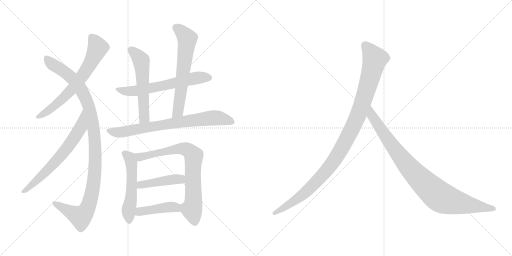
t = 0.00 s
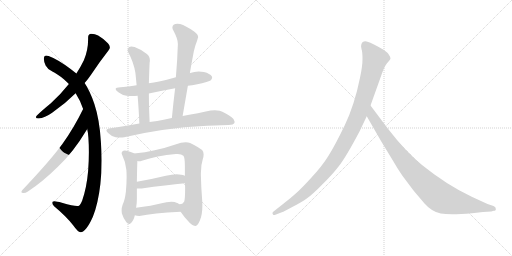
t = 2.15 s
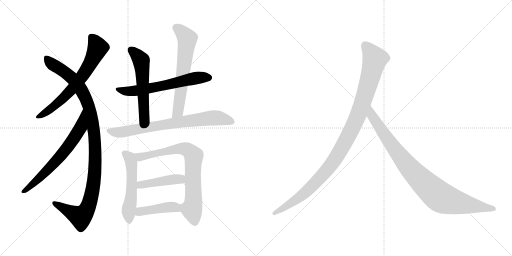
t = 4.31 s
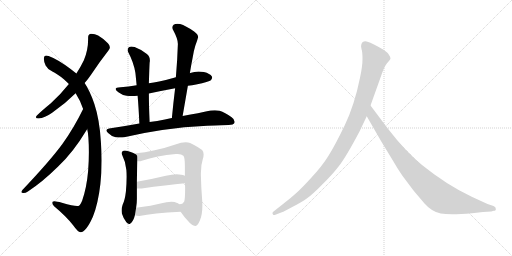
t = 6.46 s
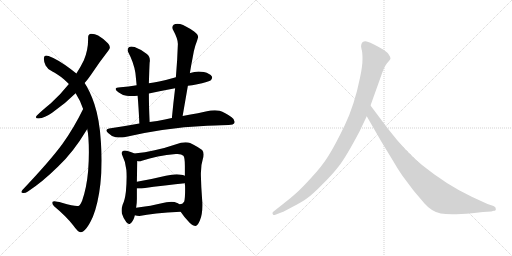
t = 8.61 s
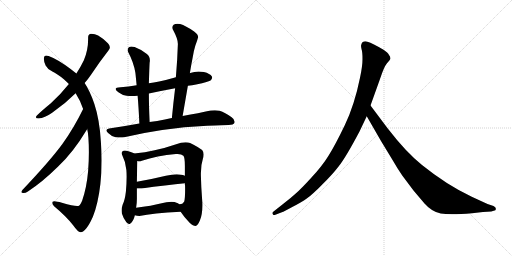
t = 10.77 s

The animated SVG that drew these frames (rendered in a browser with its animation timeline set to each time). Animation: 13 CSS @keyframes rules; one cycle of 10.77 s.

<svg version="1.1" viewBox="0 0 2048 1024" xmlns="http://www.w3.org/2000/svg">
  <g stroke="lightgray" stroke-dasharray="1,1" stroke-width="1" transform="scale(4, 4)">
    <line x1="0" y1="0" x2="256" y2="256"></line>
    <line x1="256" y1="0" x2="0" y2="256"></line>
    <line x1="128" y1="0" x2="128" y2="256"></line>
    <line x1="0" y1="128" x2="256" y2="128"></line>
    <line x1="256" y1="0" x2="512" y2="256"></line>
    <line x1="512" y1="0" x2="256" y2="256"></line>
    <line x1="384" y1="0" x2="384" y2="256"></line>
    <line x1="256" y1="128" x2="512" y2="128"></line>
  </g>
<g transform="scale(1, -1) translate(0, -850)">
   <style type="text/css">
    @keyframes keyframes0 {
      from {
       stroke: black;
       stroke-dashoffset: 682;
       stroke-width: 128;
       }
       69% {
       animation-timing-function: step-end;
       stroke: black;
       stroke-dashoffset: 0;
       stroke-width: 128;
       }
       to {
       stroke: black;
       stroke-width: 1024;
       }
       }
       #make-me-a-hanzi-animation-0 {
         animation: keyframes0 0.805013s both;
         animation-delay: 0.000000s;
         animation-timing-function: linear;
       }
    @keyframes keyframes1 {
      from {
       stroke: black;
       stroke-dashoffset: 1096;
       stroke-width: 128;
       }
       78% {
       animation-timing-function: step-end;
       stroke: black;
       stroke-dashoffset: 0;
       stroke-width: 128;
       }
       to {
       stroke: black;
       stroke-width: 1024;
       }
       }
       #make-me-a-hanzi-animation-1 {
         animation: keyframes1 1.141927s both;
         animation-delay: 0.805013s;
         animation-timing-function: linear;
       }
    @keyframes keyframes2 {
      from {
       stroke: black;
       stroke-dashoffset: 670;
       stroke-width: 128;
       }
       69% {
       animation-timing-function: step-end;
       stroke: black;
       stroke-dashoffset: 0;
       stroke-width: 128;
       }
       to {
       stroke: black;
       stroke-width: 1024;
       }
       }
       #make-me-a-hanzi-animation-2 {
         animation: keyframes2 0.795247s both;
         animation-delay: 1.946940s;
         animation-timing-function: linear;
       }
    @keyframes keyframes3 {
      from {
       stroke: black;
       stroke-dashoffset: 630;
       stroke-width: 128;
       }
       67% {
       animation-timing-function: step-end;
       stroke: black;
       stroke-dashoffset: 0;
       stroke-width: 128;
       }
       to {
       stroke: black;
       stroke-width: 1024;
       }
       }
       #make-me-a-hanzi-animation-3 {
         animation: keyframes3 0.762695s both;
         animation-delay: 2.742187s;
         animation-timing-function: linear;
       }
    @keyframes keyframes4 {
      from {
       stroke: black;
       stroke-dashoffset: 561;
       stroke-width: 128;
       }
       65% {
       animation-timing-function: step-end;
       stroke: black;
       stroke-dashoffset: 0;
       stroke-width: 128;
       }
       to {
       stroke: black;
       stroke-width: 1024;
       }
       }
       #make-me-a-hanzi-animation-4 {
         animation: keyframes4 0.706543s both;
         animation-delay: 3.504882s;
         animation-timing-function: linear;
       }
    @keyframes keyframes5 {
      from {
       stroke: black;
       stroke-dashoffset: 638;
       stroke-width: 128;
       }
       67% {
       animation-timing-function: step-end;
       stroke: black;
       stroke-dashoffset: 0;
       stroke-width: 128;
       }
       to {
       stroke: black;
       stroke-width: 1024;
       }
       }
       #make-me-a-hanzi-animation-5 {
         animation: keyframes5 0.769206s both;
         animation-delay: 4.211425s;
         animation-timing-function: linear;
       }
    @keyframes keyframes6 {
      from {
       stroke: black;
       stroke-dashoffset: 757;
       stroke-width: 128;
       }
       71% {
       animation-timing-function: step-end;
       stroke: black;
       stroke-dashoffset: 0;
       stroke-width: 128;
       }
       to {
       stroke: black;
       stroke-width: 1024;
       }
       }
       #make-me-a-hanzi-animation-6 {
         animation: keyframes6 0.866048s both;
         animation-delay: 4.980631s;
         animation-timing-function: linear;
       }
    @keyframes keyframes7 {
      from {
       stroke: black;
       stroke-dashoffset: 541;
       stroke-width: 128;
       }
       64% {
       animation-timing-function: step-end;
       stroke: black;
       stroke-dashoffset: 0;
       stroke-width: 128;
       }
       to {
       stroke: black;
       stroke-width: 1024;
       }
       }
       #make-me-a-hanzi-animation-7 {
         animation: keyframes7 0.690267s both;
         animation-delay: 5.846679s;
         animation-timing-function: linear;
       }
    @keyframes keyframes8 {
      from {
       stroke: black;
       stroke-dashoffset: 773;
       stroke-width: 128;
       }
       72% {
       animation-timing-function: step-end;
       stroke: black;
       stroke-dashoffset: 0;
       stroke-width: 128;
       }
       to {
       stroke: black;
       stroke-width: 1024;
       }
       }
       #make-me-a-hanzi-animation-8 {
         animation: keyframes8 0.879069s both;
         animation-delay: 6.536946s;
         animation-timing-function: linear;
       }
    @keyframes keyframes9 {
      from {
       stroke: black;
       stroke-dashoffset: 441;
       stroke-width: 128;
       }
       59% {
       animation-timing-function: step-end;
       stroke: black;
       stroke-dashoffset: 0;
       stroke-width: 128;
       }
       to {
       stroke: black;
       stroke-width: 1024;
       }
       }
       #make-me-a-hanzi-animation-9 {
         animation: keyframes9 0.608887s both;
         animation-delay: 7.416015s;
         animation-timing-function: linear;
       }
    @keyframes keyframes10 {
      from {
       stroke: black;
       stroke-dashoffset: 430;
       stroke-width: 128;
       }
       58% {
       animation-timing-function: step-end;
       stroke: black;
       stroke-dashoffset: 0;
       stroke-width: 128;
       }
       to {
       stroke: black;
       stroke-width: 1024;
       }
       }
       #make-me-a-hanzi-animation-10 {
         animation: keyframes10 0.599935s both;
         animation-delay: 8.024902s;
         animation-timing-function: linear;
       }
    @keyframes keyframes11 {
      from {
       stroke: black;
       stroke-dashoffset: 1082;
       stroke-width: 128;
       }
       78% {
       animation-timing-function: step-end;
       stroke: black;
       stroke-dashoffset: 0;
       stroke-width: 128;
       }
       to {
       stroke: black;
       stroke-width: 1024;
       }
       }
       #make-me-a-hanzi-animation-11 {
         animation: keyframes11 1.130534s both;
         animation-delay: 8.624837s;
         animation-timing-function: linear;
       }
    @keyframes keyframes12 {
      from {
       stroke: black;
       stroke-dashoffset: 935;
       stroke-width: 128;
       }
       75% {
       animation-timing-function: step-end;
       stroke: black;
       stroke-dashoffset: 0;
       stroke-width: 128;
       }
       to {
       stroke: black;
       stroke-width: 1024;
       }
       }
       #make-me-a-hanzi-animation-12 {
         animation: keyframes12 1.010905s both;
         animation-delay: 9.755371s;
         animation-timing-function: linear;
       }
</style>
<path d="M 338.5 518.0 Q 353.5 535.0 365.5 553.0 Q 401.5 607.0 434.5 649.0 Q 439.5 655.0 439.5 661.0 Q 439.5 669.0 431.5 677.0 Q 413.5 696.0 392.5 708.0 Q 379.5 715.0 365.5 715.0 L 362.5 715.0 Q 352.5 713.0 352.5 700.0 L 352.5 693.0 Q 352.5 649.0 335.5 609.0 Q 323.5 584.0 305.5 556.0 L 275.5 514.0 Q 240.5 470.0 203.5 437.0 Q 165.5 406.0 147.5 388.0 Q 143.5 383.0 143.5 381.0 Q 143.5 376.0 154.5 376.0 Q 178.5 378.0 208.5 399.0 Q 260.5 435.0 302.5 477.0 L 338.5 518.0 Z" fill="lightgray"></path> 
<path d="M 348.5 335.0 Q 352.5 318.0 353.5 300.0 Q 355.5 272.0 355.5 242.0 Q 355.5 205.0 352.5 166.0 Q 346.5 98.0 328.5 47.0 Q 319.5 26.0 312.5 26.0 L 308.5 26.0 Q 292.5 26.0 247.5 39.0 Q 226.5 45.0 217.5 45.0 Q 212.5 45.0 210.5 43.0 Q 209.5 40.0 209.5 38.0 Q 209.5 31.0 217.5 24.0 Q 264.5 -15.0 292.5 -51.0 Q 312.5 -79.0 321.5 -79.0 L 323.5 -79.0 Q 332.5 -79.0 345.5 -63.0 Q 356.5 -50.0 371.5 -17.0 Q 392.5 35.0 401.5 114.0 Q 406.5 159.0 406.5 208.0 Q 406.5 244.0 403.5 283.0 Q 398.5 371.0 377.5 434.0 Q 360.5 485.0 338.5 518.0 L 305.5 556.0 L 282.5 574.0 Q 230.5 613.0 194.5 626.0 Q 188.5 628.0 184.5 628.0 Q 177.5 628.0 176.5 622.0 Q 175.5 618.0 175.5 614.0 Q 175.5 602.0 182.5 588.0 Q 191.5 571.0 209.5 564.0 Q 226.5 557.0 256.5 532.0 Q 266.5 523.0 275.5 514.0 L 302.5 477.0 Q 323.5 444.0 332.5 414.0 L 348.5 335.0 Z" fill="lightgray"></path> 
<path d="M 89.5 90.0 Q 85.5 85.0 85.5 82.0 Q 85.5 79.0 92.5 78.0 L 94.5 78.0 Q 102.5 78.0 111.5 84.0 Q 168.5 121.0 232.5 184.0 Q 292.5 240.0 346.5 330.0 Q 348.5 332.0 348.5 335.0 C 362.5 362.0 345.5 441.0 332.5 414.0 Q 295.5 338.0 249.5 274.0 Q 200.5 207.0 89.5 90.0 Z" fill="lightgray"></path> 
<path d="M 703.5 541.0 Q 669.5 531.0 636.5 524.0 Q 614.5 520.0 595.5 517.0 L 546.5 509.0 Q 513.5 504.0 482.5 501.0 Q 462.5 500.0 462.5 494.0 Q 462.5 489.0 473.5 481.0 Q 487.5 470.0 506.5 467.0 Q 516.5 466.0 527.5 466.0 Q 538.5 466.0 550.5 467.0 L 595.5 476.0 Q 646.5 487.0 700.5 497.0 L 751.5 507.0 Q 768.5 509.0 784.5 512.0 Q 837.5 523.0 843.5 529.0 Q 848.5 535.0 848.5 540.0 Q 848.5 542.0 847.5 544.0 Q 840.5 556.0 815.5 562.0 Q 805.5 564.0 794.5 564.0 Q 777.5 564.0 760.5 558.0 L 759.5 558.0 L 703.5 541.0 Z" fill="lightgray"></path> 
<path d="M 595.5 517.0 Q 597.5 584.0 598.5 599.0 Q 599.5 604.0 599.5 608.0 Q 599.5 625.0 587.5 634.0 Q 563.5 653.0 538.5 662.0 Q 531.5 664.0 525.5 664.0 Q 519.5 664.0 515.5 661.0 Q 510.5 656.0 510.5 650.0 Q 510.5 646.0 513.5 640.0 Q 534.5 601.0 541.5 559.0 Q 543.5 542.0 546.5 509.0 L 550.5 467.0 Q 554.5 420.0 557.5 356.0 C 558.5 326.0 599.5 332.0 598.5 362.0 Q 595.5 428.0 595.5 476.0 L 595.5 517.0 Z" fill="lightgray"></path> 
<path d="M 730.5 386.0 L 751.5 507.0 L 759.5 558.0 Q 764.5 589.0 770.5 619.0 Q 775.5 650.0 781.5 668.0 Q 788.5 686.0 791.5 698.0 Q 792.5 700.0 792.5 702.0 Q 792.5 713.0 776.5 724.0 Q 742.5 748.0 720.5 754.0 Q 714.5 755.0 709.5 755.0 Q 700.5 755.0 694.5 751.0 Q 689.5 746.0 689.5 740.0 Q 689.5 734.0 693.5 728.0 Q 711.5 695.0 711.5 674.0 Q 709.5 610.0 703.5 541.0 L 700.5 497.0 Q 693.5 441.0 687.5 378.0 C 684.5 348.0 725.5 356.0 730.5 386.0 Z" fill="lightgray"></path> 
<path d="M 557.5 356.0 Q 497.5 345.0 436.5 336.0 Q 425.5 334.0 425.5 329.0 Q 425.5 325.0 432.5 318.0 Q 446.5 304.0 462.5 301.0 Q 472.5 300.0 480.5 300.0 Q 489.5 300.0 496.5 301.0 Q 567.5 318.0 648.5 330.0 Q 735.5 344.0 828.5 347.0 Q 898.5 350.0 914.5 350.0 Q 934.5 351.0 937.5 358.0 Q 938.5 361.0 938.5 363.0 Q 938.5 373.0 926.5 381.0 Q 899.5 401.0 878.5 407.0 Q 869.5 409.0 859.5 409.0 Q 851.5 409.0 842.5 408.0 Q 796.5 398.0 730.5 386.0 L 687.5 378.0 Q 672.5 375.0 659.5 372.0 Q 628.5 366.0 598.5 362.0 L 557.5 356.0 Z" fill="lightgray"></path> 
<path d="M 536.5 236.0 L 533.5 238.0 Q 510.5 248.0 499.5 248.0 Q 495.5 248.0 493.5 247.0 Q 486.5 243.0 486.5 238.0 Q 486.5 236.0 487.5 233.0 Q 502.5 203.0 505.5 170.0 Q 506.5 157.0 506.5 143.0 Q 506.5 115.0 503.5 83.0 Q 499.5 49.0 490.5 31.0 Q 486.5 20.0 486.5 9.0 Q 486.5 3.0 487.5 -4.0 Q 493.5 -24.0 505.5 -39.0 Q 511.5 -46.0 516.5 -46.0 Q 519.5 -46.0 521.5 -44.0 Q 533.5 -36.0 539.5 -11.0 L 544.5 19.0 Q 547.5 36.0 547.5 54.0 L 547.5 96.0 L 547.5 123.0 Q 548.5 188.0 549.5 206.0 C 550.5 229.0 550.5 229.0 536.5 236.0 Z" fill="lightgray"></path> 
<path d="M 803.5 149.0 L 803.5 157.0 Q 803.5 191.0 811.5 215.0 Q 814.5 224.0 814.5 232.0 Q 814.5 243.0 808.5 250.0 Q 796.5 260.0 760.5 278.0 Q 753.5 281.0 742.5 281.0 Q 725.5 281.0 701.5 272.0 Q 661.5 258.0 618.5 249.0 Q 581.5 240.0 536.5 236.0 C 506.5 233.0 519.5 205.0 549.5 206.0 Q 552.5 205.0 556.5 205.0 Q 561.5 205.0 567.5 207.0 Q 627.5 227.0 703.5 234.0 L 710.5 234.0 Q 726.5 234.0 733.5 227.0 Q 739.5 220.0 739.5 187.0 L 739.5 147.0 L 739.5 117.0 Q 740.5 106.0 740.5 96.0 Q 740.5 52.0 736.5 43.0 Q 730.5 33.0 718.5 33.0 L 716.5 33.0 C 704.5 29.0 705.5 28.0 722.5 3.0 Q 737.5 -20.0 758.5 -41.0 Q 772.5 -54.0 782.5 -54.0 Q 790.5 -53.0 799.5 -32.0 Q 809.5 -10.0 809.5 30.0 Q 809.5 41.0 808.5 52.0 Q 804.5 101.0 803.5 149.0 Z" fill="lightgray"></path> 
<path d="M 547.5 96.0 L 566.5 96.0 Q 666.5 110.0 739.5 117.0 C 769.5 120.0 767.5 136.0 739.5 147.0 Q 731.5 151.0 724.5 151.0 Q 716.5 153.0 706.5 153.0 Q 688.5 153.0 663.5 147.0 Q 601.5 132.0 547.5 123.0 C 517.5 118.0 517.5 96.0 547.5 96.0 Z" fill="lightgray"></path> 
<path d="M 539.5 -11.0 Q 547.5 -14.0 557.5 -14.0 Q 610.5 -3.0 722.5 3.0 C 751.5 5.0 739.5 14.0 716.5 33.0 Q 711.5 38.0 708.5 38.0 Q 699.5 43.0 685.5 43.0 Q 676.5 43.0 665.5 41.0 Q 598.5 25.0 544.5 19.0 C 514.5 16.0 510.5 -3.0 539.5 -11.0 Z" fill="lightgray"></path> 
<path d="M 1438.0 324.5 L 1467.0 385.5 L 1482.0 428.5 L 1520.0 534.5 Q 1536.0 583.5 1548.0 597.5 Q 1560.0 610.5 1562.0 615.5 Q 1562.0 623.5 1556.0 630.5 Q 1552.0 639.5 1534.0 651.5 Q 1490.0 677.5 1470.0 683.5 Q 1450.0 688.5 1445.0 671.5 Q 1443.0 666.5 1446.0 654.5 Q 1450.0 642.5 1450.0 614.5 Q 1450.0 585.5 1440.0 539.5 Q 1418.0 430.5 1379.0 349.5 Q 1340.0 268.5 1314.0 227.5 Q 1288.0 185.5 1245.0 139.5 Q 1204.0 94.5 1183.0 76.5 Q 1161.0 56.5 1136.0 37.5 L 1093.0 3.5 Q 1087.0 -1.5 1091.0 -5.5 Q 1091.0 -12.5 1104.0 -7.5 L 1130.0 2.5 Q 1132.0 2.5 1169.0 22.5 Q 1206.0 41.5 1227.0 56.5 Q 1249.0 71.5 1288.0 111.5 Q 1328.0 150.5 1355.0 185.5 Q 1383.0 220.5 1438.0 324.5 Z" fill="lightgray"></path> 
<path d="M 1467.0 385.5 L 1524.0 286.5 L 1572.0 207.5 Q 1586.0 182.5 1609.0 148.5 L 1654.0 88.5 L 1698.0 36.5 Q 1727.0 3.5 1763.0 -3.5 Q 1800.0 -10.5 1888.0 -2.5 L 1932.0 2.5 L 1965.0 4.5 L 1975.0 7.5 Q 1985.0 7.5 1983.0 15.5 Q 1984.0 21.5 1974.0 26.5 L 1950.0 34.5 L 1887.0 63.5 Q 1787.0 110.5 1688.0 190.5 Q 1626.0 239.5 1551.0 336.5 L 1482.0 428.5 C 1464.0 452.5 1452.0 411.5 1467.0 385.5 Z" fill="lightgray"></path> 
      <clipPath id="make-me-a-hanzi-clip-0">
      <path d="M 338.5 518.0 Q 353.5 535.0 365.5 553.0 Q 401.5 607.0 434.5 649.0 Q 439.5 655.0 439.5 661.0 Q 439.5 669.0 431.5 677.0 Q 413.5 696.0 392.5 708.0 Q 379.5 715.0 365.5 715.0 L 362.5 715.0 Q 352.5 713.0 352.5 700.0 L 352.5 693.0 Q 352.5 649.0 335.5 609.0 Q 323.5 584.0 305.5 556.0 L 275.5 514.0 Q 240.5 470.0 203.5 437.0 Q 165.5 406.0 147.5 388.0 Q 143.5 383.0 143.5 381.0 Q 143.5 376.0 154.5 376.0 Q 178.5 378.0 208.5 399.0 Q 260.5 435.0 302.5 477.0 L 338.5 518.0 Z" fill="lightgray"></path>
      </clipPath>
      <path clip-path="url(#make-me-a-hanzi-clip-0)" d="M 364.5 704.0 L 382.5 680.0 L 390.5 657.0 L 348.5 574.0 L 262.5 466.0 L 205.5 417.0 L 150.5 382.0 " fill="none" id="make-me-a-hanzi-animation-0" stroke-dasharray="554 1108" stroke-linecap="round"></path>

      <clipPath id="make-me-a-hanzi-clip-1">
      <path d="M 348.5 335.0 Q 352.5 318.0 353.5 300.0 Q 355.5 272.0 355.5 242.0 Q 355.5 205.0 352.5 166.0 Q 346.5 98.0 328.5 47.0 Q 319.5 26.0 312.5 26.0 L 308.5 26.0 Q 292.5 26.0 247.5 39.0 Q 226.5 45.0 217.5 45.0 Q 212.5 45.0 210.5 43.0 Q 209.5 40.0 209.5 38.0 Q 209.5 31.0 217.5 24.0 Q 264.5 -15.0 292.5 -51.0 Q 312.5 -79.0 321.5 -79.0 L 323.5 -79.0 Q 332.5 -79.0 345.5 -63.0 Q 356.5 -50.0 371.5 -17.0 Q 392.5 35.0 401.5 114.0 Q 406.5 159.0 406.5 208.0 Q 406.5 244.0 403.5 283.0 Q 398.5 371.0 377.5 434.0 Q 360.5 485.0 338.5 518.0 L 305.5 556.0 L 282.5 574.0 Q 230.5 613.0 194.5 626.0 Q 188.5 628.0 184.5 628.0 Q 177.5 628.0 176.5 622.0 Q 175.5 618.0 175.5 614.0 Q 175.5 602.0 182.5 588.0 Q 191.5 571.0 209.5 564.0 Q 226.5 557.0 256.5 532.0 Q 266.5 523.0 275.5 514.0 L 302.5 477.0 Q 323.5 444.0 332.5 414.0 L 348.5 335.0 Z" fill="lightgray"></path>
      </clipPath>
      <path clip-path="url(#make-me-a-hanzi-clip-1)" d="M 186.5 617.0 L 204.5 596.0 L 284.5 541.0 L 333.5 476.0 L 359.5 408.0 L 380.5 274.0 L 373.5 109.0 L 356.5 35.0 L 340.5 2.0 L 322.5 -18.0 L 215.5 39.0 " fill="none" id="make-me-a-hanzi-animation-1" stroke-dasharray="968 1936" stroke-linecap="round"></path>

      <clipPath id="make-me-a-hanzi-clip-2">
      <path d="M 89.5 90.0 Q 85.5 85.0 85.5 82.0 Q 85.5 79.0 92.5 78.0 L 94.5 78.0 Q 102.5 78.0 111.5 84.0 Q 168.5 121.0 232.5 184.0 Q 292.5 240.0 346.5 330.0 Q 348.5 332.0 348.5 335.0 C 362.5 362.0 345.5 441.0 332.5 414.0 Q 295.5 338.0 249.5 274.0 Q 200.5 207.0 89.5 90.0 Z" fill="lightgray"></path>
      </clipPath>
      <path clip-path="url(#make-me-a-hanzi-clip-2)" d="M 330.5 407.0 L 320.5 336.0 L 276.5 269.0 L 177.5 156.0 L 91.5 84.0 " fill="none" id="make-me-a-hanzi-animation-2" stroke-dasharray="542 1084" stroke-linecap="round"></path>

      <clipPath id="make-me-a-hanzi-clip-3">
      <path d="M 703.5 541.0 Q 669.5 531.0 636.5 524.0 Q 614.5 520.0 595.5 517.0 L 546.5 509.0 Q 513.5 504.0 482.5 501.0 Q 462.5 500.0 462.5 494.0 Q 462.5 489.0 473.5 481.0 Q 487.5 470.0 506.5 467.0 Q 516.5 466.0 527.5 466.0 Q 538.5 466.0 550.5 467.0 L 595.5 476.0 Q 646.5 487.0 700.5 497.0 L 751.5 507.0 Q 768.5 509.0 784.5 512.0 Q 837.5 523.0 843.5 529.0 Q 848.5 535.0 848.5 540.0 Q 848.5 542.0 847.5 544.0 Q 840.5 556.0 815.5 562.0 Q 805.5 564.0 794.5 564.0 Q 777.5 564.0 760.5 558.0 L 759.5 558.0 L 703.5 541.0 Z" fill="lightgray"></path>
      </clipPath>
      <path clip-path="url(#make-me-a-hanzi-clip-3)" d="M 468.5 493.0 L 522.5 485.0 L 658.5 508.0 L 781.5 538.0 L 836.5 539.0 " fill="none" id="make-me-a-hanzi-animation-3" stroke-dasharray="502 1004" stroke-linecap="round"></path>

      <clipPath id="make-me-a-hanzi-clip-4">
      <path d="M 595.5 517.0 Q 597.5 584.0 598.5 599.0 Q 599.5 604.0 599.5 608.0 Q 599.5 625.0 587.5 634.0 Q 563.5 653.0 538.5 662.0 Q 531.5 664.0 525.5 664.0 Q 519.5 664.0 515.5 661.0 Q 510.5 656.0 510.5 650.0 Q 510.5 646.0 513.5 640.0 Q 534.5 601.0 541.5 559.0 Q 543.5 542.0 546.5 509.0 L 550.5 467.0 Q 554.5 420.0 557.5 356.0 C 558.5 326.0 599.5 332.0 598.5 362.0 Q 595.5 428.0 595.5 476.0 L 595.5 517.0 Z" fill="lightgray"></path>
      </clipPath>
      <path clip-path="url(#make-me-a-hanzi-clip-4)" d="M 524.5 650.0 L 564.5 608.0 L 576.5 384.0 L 563.5 365.0 " fill="none" id="make-me-a-hanzi-animation-4" stroke-dasharray="433 866" stroke-linecap="round"></path>

      <clipPath id="make-me-a-hanzi-clip-5">
      <path d="M 730.5 386.0 L 751.5 507.0 L 759.5 558.0 Q 764.5 589.0 770.5 619.0 Q 775.5 650.0 781.5 668.0 Q 788.5 686.0 791.5 698.0 Q 792.5 700.0 792.5 702.0 Q 792.5 713.0 776.5 724.0 Q 742.5 748.0 720.5 754.0 Q 714.5 755.0 709.5 755.0 Q 700.5 755.0 694.5 751.0 Q 689.5 746.0 689.5 740.0 Q 689.5 734.0 693.5 728.0 Q 711.5 695.0 711.5 674.0 Q 709.5 610.0 703.5 541.0 L 700.5 497.0 Q 693.5 441.0 687.5 378.0 C 684.5 348.0 725.5 356.0 730.5 386.0 Z" fill="lightgray"></path>
      </clipPath>
      <path clip-path="url(#make-me-a-hanzi-clip-5)" d="M 705.5 739.0 L 727.5 723.0 L 749.5 695.0 L 713.5 412.0 L 693.5 385.0 " fill="none" id="make-me-a-hanzi-animation-5" stroke-dasharray="510 1020" stroke-linecap="round"></path>

      <clipPath id="make-me-a-hanzi-clip-6">
      <path d="M 557.5 356.0 Q 497.5 345.0 436.5 336.0 Q 425.5 334.0 425.5 329.0 Q 425.5 325.0 432.5 318.0 Q 446.5 304.0 462.5 301.0 Q 472.5 300.0 480.5 300.0 Q 489.5 300.0 496.5 301.0 Q 567.5 318.0 648.5 330.0 Q 735.5 344.0 828.5 347.0 Q 898.5 350.0 914.5 350.0 Q 934.5 351.0 937.5 358.0 Q 938.5 361.0 938.5 363.0 Q 938.5 373.0 926.5 381.0 Q 899.5 401.0 878.5 407.0 Q 869.5 409.0 859.5 409.0 Q 851.5 409.0 842.5 408.0 Q 796.5 398.0 730.5 386.0 L 687.5 378.0 Q 672.5 375.0 659.5 372.0 Q 628.5 366.0 598.5 362.0 L 557.5 356.0 Z" fill="lightgray"></path>
      </clipPath>
      <path clip-path="url(#make-me-a-hanzi-clip-6)" d="M 434.5 327.0 L 484.5 321.0 L 727.5 363.0 L 862.5 379.0 L 928.5 362.0 " fill="none" id="make-me-a-hanzi-animation-6" stroke-dasharray="629 1258" stroke-linecap="round"></path>

      <clipPath id="make-me-a-hanzi-clip-7">
      <path d="M 536.5 236.0 L 533.5 238.0 Q 510.5 248.0 499.5 248.0 Q 495.5 248.0 493.5 247.0 Q 486.5 243.0 486.5 238.0 Q 486.5 236.0 487.5 233.0 Q 502.5 203.0 505.5 170.0 Q 506.5 157.0 506.5 143.0 Q 506.5 115.0 503.5 83.0 Q 499.5 49.0 490.5 31.0 Q 486.5 20.0 486.5 9.0 Q 486.5 3.0 487.5 -4.0 Q 493.5 -24.0 505.5 -39.0 Q 511.5 -46.0 516.5 -46.0 Q 519.5 -46.0 521.5 -44.0 Q 533.5 -36.0 539.5 -11.0 L 544.5 19.0 Q 547.5 36.0 547.5 54.0 L 547.5 96.0 L 547.5 123.0 Q 548.5 188.0 549.5 206.0 C 550.5 229.0 550.5 229.0 536.5 236.0 Z" fill="lightgray"></path>
      </clipPath>
      <path clip-path="url(#make-me-a-hanzi-clip-7)" d="M 496.5 237.0 L 518.5 220.0 L 527.5 169.0 L 515.5 -36.0 " fill="none" id="make-me-a-hanzi-animation-7" stroke-dasharray="413 826" stroke-linecap="round"></path>

      <clipPath id="make-me-a-hanzi-clip-8">
      <path d="M 803.5 149.0 L 803.5 157.0 Q 803.5 191.0 811.5 215.0 Q 814.5 224.0 814.5 232.0 Q 814.5 243.0 808.5 250.0 Q 796.5 260.0 760.5 278.0 Q 753.5 281.0 742.5 281.0 Q 725.5 281.0 701.5 272.0 Q 661.5 258.0 618.5 249.0 Q 581.5 240.0 536.5 236.0 C 506.5 233.0 519.5 205.0 549.5 206.0 Q 552.5 205.0 556.5 205.0 Q 561.5 205.0 567.5 207.0 Q 627.5 227.0 703.5 234.0 L 710.5 234.0 Q 726.5 234.0 733.5 227.0 Q 739.5 220.0 739.5 187.0 L 739.5 147.0 L 739.5 117.0 Q 740.5 106.0 740.5 96.0 Q 740.5 52.0 736.5 43.0 Q 730.5 33.0 718.5 33.0 L 716.5 33.0 C 704.5 29.0 705.5 28.0 722.5 3.0 Q 737.5 -20.0 758.5 -41.0 Q 772.5 -54.0 782.5 -54.0 Q 790.5 -53.0 799.5 -32.0 Q 809.5 -10.0 809.5 30.0 Q 809.5 41.0 808.5 52.0 Q 804.5 101.0 803.5 149.0 Z" fill="lightgray"></path>
      </clipPath>
      <path clip-path="url(#make-me-a-hanzi-clip-8)" d="M 544.5 233.0 L 553.5 225.0 L 569.5 223.0 L 728.5 256.0 L 748.5 252.0 L 767.5 236.0 L 774.5 218.0 L 773.5 44.0 L 767.5 11.0 L 780.5 -42.0 " fill="none" id="make-me-a-hanzi-animation-8" stroke-dasharray="645 1290" stroke-linecap="round"></path>

      <clipPath id="make-me-a-hanzi-clip-9">
      <path d="M 547.5 96.0 L 566.5 96.0 Q 666.5 110.0 739.5 117.0 C 769.5 120.0 767.5 136.0 739.5 147.0 Q 731.5 151.0 724.5 151.0 Q 716.5 153.0 706.5 153.0 Q 688.5 153.0 663.5 147.0 Q 601.5 132.0 547.5 123.0 C 517.5 118.0 517.5 96.0 547.5 96.0 Z" fill="lightgray"></path>
      </clipPath>
      <path clip-path="url(#make-me-a-hanzi-clip-9)" d="M 552.5 103.0 L 584.5 115.0 L 701.5 133.0 L 721.5 133.0 L 731.5 125.0 " fill="none" id="make-me-a-hanzi-animation-9" stroke-dasharray="313 626" stroke-linecap="round"></path>

      <clipPath id="make-me-a-hanzi-clip-10">
      <path d="M 539.5 -11.0 Q 547.5 -14.0 557.5 -14.0 Q 610.5 -3.0 722.5 3.0 C 751.5 5.0 739.5 14.0 716.5 33.0 Q 711.5 38.0 708.5 38.0 Q 699.5 43.0 685.5 43.0 Q 676.5 43.0 665.5 41.0 Q 598.5 25.0 544.5 19.0 C 514.5 16.0 510.5 -3.0 539.5 -11.0 Z" fill="lightgray"></path>
      </clipPath>
      <path clip-path="url(#make-me-a-hanzi-clip-10)" d="M 545.5 -4.0 L 567.5 6.0 L 681.5 22.0 L 696.5 21.0 L 712.5 9.0 " fill="none" id="make-me-a-hanzi-animation-10" stroke-dasharray="302 604" stroke-linecap="round"></path>

      <clipPath id="make-me-a-hanzi-clip-11">
      <path d="M 1438.0 324.5 L 1467.0 385.5 L 1482.0 428.5 L 1520.0 534.5 Q 1536.0 583.5 1548.0 597.5 Q 1560.0 610.5 1562.0 615.5 Q 1562.0 623.5 1556.0 630.5 Q 1552.0 639.5 1534.0 651.5 Q 1490.0 677.5 1470.0 683.5 Q 1450.0 688.5 1445.0 671.5 Q 1443.0 666.5 1446.0 654.5 Q 1450.0 642.5 1450.0 614.5 Q 1450.0 585.5 1440.0 539.5 Q 1418.0 430.5 1379.0 349.5 Q 1340.0 268.5 1314.0 227.5 Q 1288.0 185.5 1245.0 139.5 Q 1204.0 94.5 1183.0 76.5 Q 1161.0 56.5 1136.0 37.5 L 1093.0 3.5 Q 1087.0 -1.5 1091.0 -5.5 Q 1091.0 -12.5 1104.0 -7.5 L 1130.0 2.5 Q 1132.0 2.5 1169.0 22.5 Q 1206.0 41.5 1227.0 56.5 Q 1249.0 71.5 1288.0 111.5 Q 1328.0 150.5 1355.0 185.5 Q 1383.0 220.5 1438.0 324.5 Z" fill="lightgray"></path>
      </clipPath>
      <path clip-path="url(#make-me-a-hanzi-clip-11)" d="M 1462.0 667.5 L 1500.0 614.5 L 1438.0 403.5 L 1378.0 278.5 L 1322.0 187.5 L 1253.0 110.5 L 1169.0 40.5 L 1098.0 -2.5 " fill="none" id="make-me-a-hanzi-animation-11" stroke-dasharray="954 1908" stroke-linecap="round"></path>

      <clipPath id="make-me-a-hanzi-clip-12">
      <path d="M 1467.0 385.5 L 1524.0 286.5 L 1572.0 207.5 Q 1586.0 182.5 1609.0 148.5 L 1654.0 88.5 L 1698.0 36.5 Q 1727.0 3.5 1763.0 -3.5 Q 1800.0 -10.5 1888.0 -2.5 L 1932.0 2.5 L 1965.0 4.5 L 1975.0 7.5 Q 1985.0 7.5 1983.0 15.5 Q 1984.0 21.5 1974.0 26.5 L 1950.0 34.5 L 1887.0 63.5 Q 1787.0 110.5 1688.0 190.5 Q 1626.0 239.5 1551.0 336.5 L 1482.0 428.5 C 1464.0 452.5 1452.0 411.5 1467.0 385.5 Z" fill="lightgray"></path>
      </clipPath>
      <path clip-path="url(#make-me-a-hanzi-clip-12)" d="M 1483.0 420.5 L 1488.0 387.5 L 1605.0 219.5 L 1679.0 135.5 L 1747.0 72.5 L 1772.0 56.5 L 1806.0 45.5 L 1974.0 16.5 " fill="none" id="make-me-a-hanzi-animation-12" stroke-dasharray="807 1614" stroke-linecap="round"></path>

</g>
</svg>
